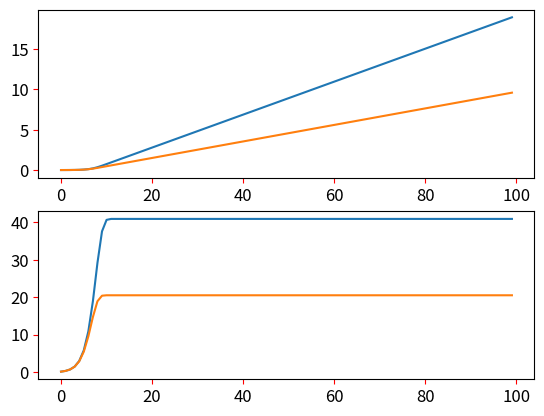

The matplotlib source for this figure:
import matplotlib.pyplot as plt

all_position = []
all_speed = []

all_position_2 = []
all_speed_2 = []
#F=(1/2)CρSV^2
#x = vot + 1/2at^2

min_time = 0.01

#初始化
speed = 0
x = 0
#可調整
mass = 10
affected_area = 100



def drag_force(current_speed, affected_area, drag_coefficient = 0.4, air_density = 1.225):
    #print("drag_force:", drag_coefficient * air_density * affected_area * current_speed * current_speed / 2)
    return drag_coefficient * air_density * affected_area * current_speed * current_speed / 2

def gravity_force(mass, gravity = 9.8):
    #print("gravity_force:", mass * gravity)
    return mass * gravity

def final_acceleration(gravity_force, drag_force, mass):
    #print("final_acceleration:", (gravity_force - drag_force) / mass)
    return (gravity_force - drag_force) / mass

def delta_time_move(acceleration, min_time, current_speed):
    #print("delta_time_move:", current_speed * min_time + acceleration * min_time * min_time / 2)
    return current_speed * min_time + acceleration * min_time * min_time / 2

def delta_time_speed(acceleration, min_time, current_speed):
    #print("delta_time_speed:", current_speed + acceleration * min_time)
    return current_speed + acceleration * min_time

for i in range(100):
    x += delta_time_move(final_acceleration(gravity_force(mass), drag_force(speed, affected_area), mass), min_time, speed)
    speed += delta_time_speed(final_acceleration(gravity_force(mass), drag_force(speed, affected_area), mass), min_time, speed)
    #print()
    #print("--------------------------------------------")
    #print(">>> now position <<<", x)
    #print(">>> now speed <<<", speed)
    #print("--------------------------------------------")
    #print()
    all_position.append(x)
    all_speed.append(speed)

#print(all_position)
#print(all_speed)

#初始化
speed2 = 0
x2 = 0
#可調整
mass2 = 10
affected_area2 = 200


for i in range(100):
    x2 += delta_time_move(final_acceleration(gravity_force(mass2), drag_force(speed2, affected_area2), mass2), min_time, speed2)
    speed2 += delta_time_speed(final_acceleration(gravity_force(mass2), drag_force(speed2, affected_area2), mass2), min_time, speed2)
    #print()
    #print("--------------------------------------------")
    #print(">>> now position <<<", x2)
    #print(">>> now speed <<<", speed2)
    #print("--------------------------------------------")
    #print()
    all_position_2.append(x2)
    all_speed_2.append(speed2)

plt.subplot(2, 1, 1)
plt.plot(all_position)
plt.plot(all_position_2)
plt.tick_params(axis='both', labelsize = 12, color='red')

plt.subplot(2, 1, 2)
plt.plot(all_speed)
plt.plot(all_speed_2)
plt.tick_params(axis='both', labelsize = 12, color='red')

plt.show()


